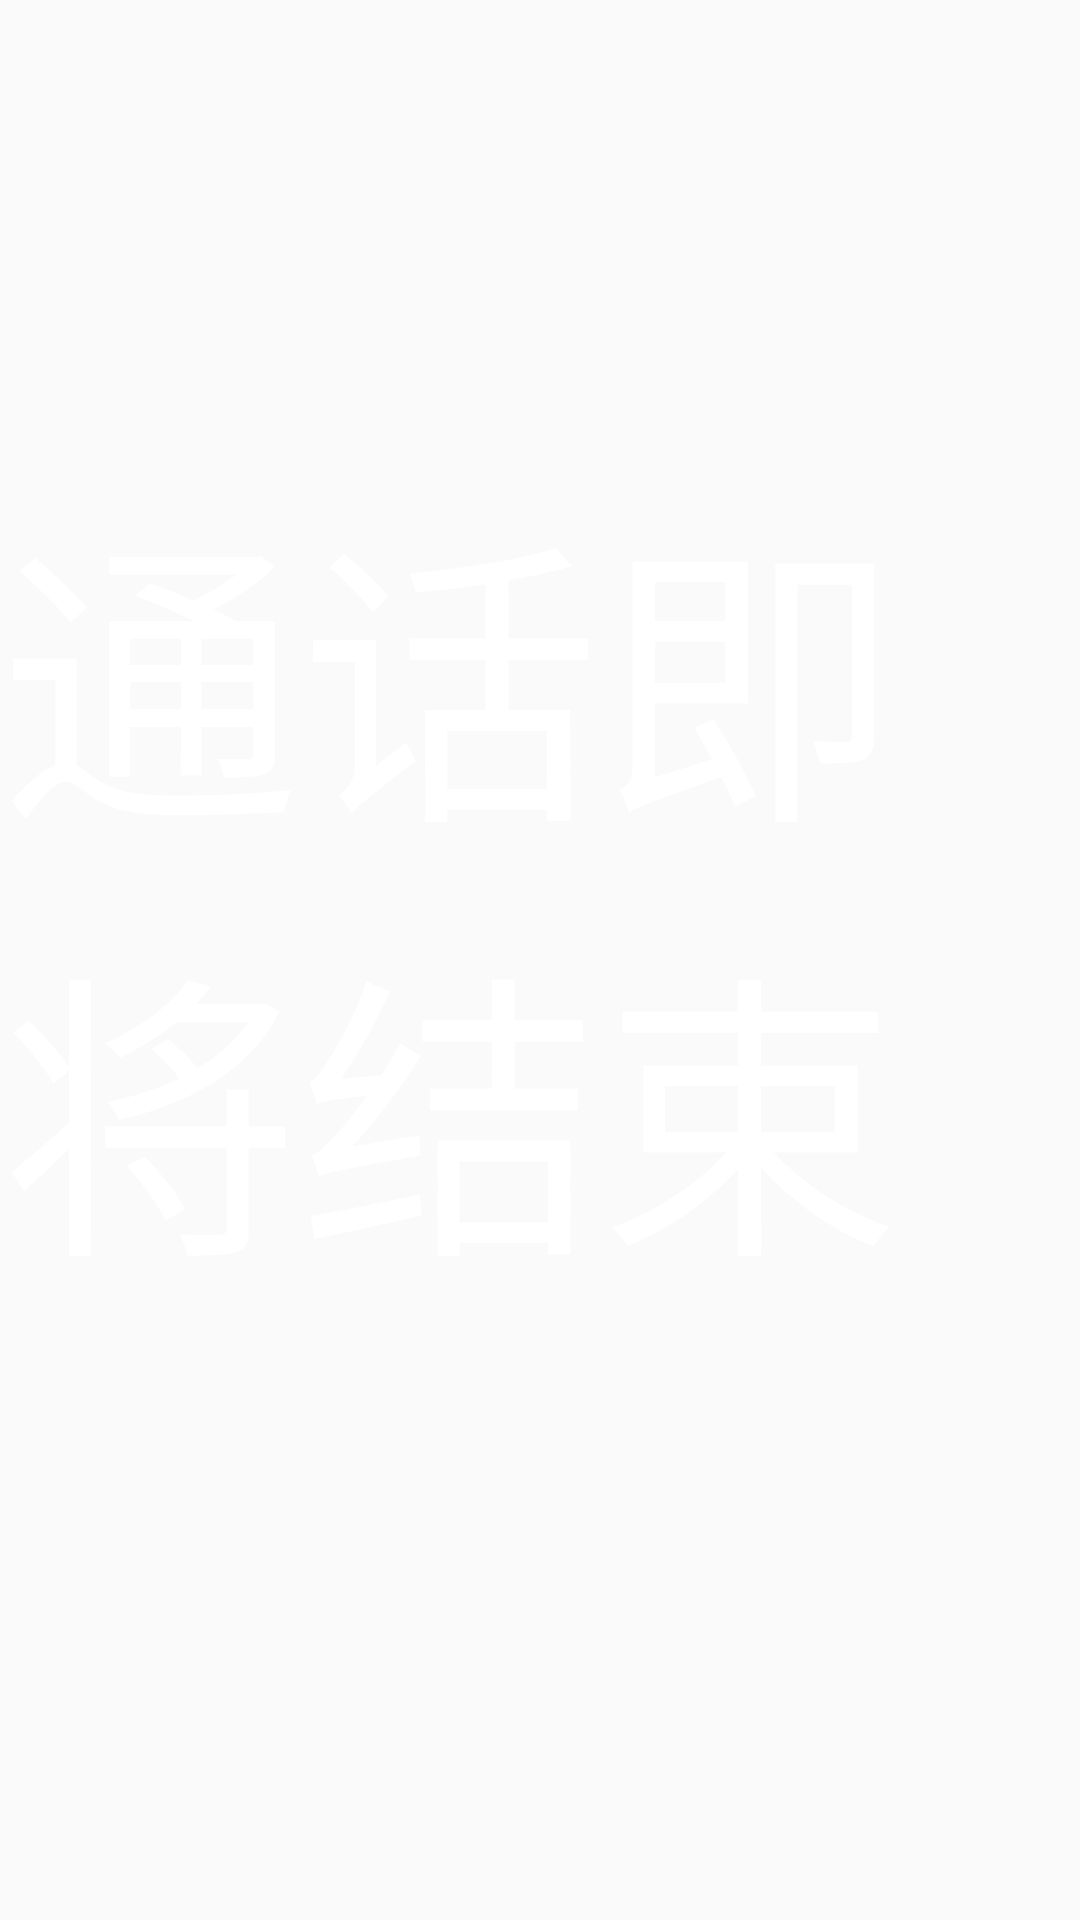

Android layout source for this screen:
<!-- AndroidManifest.xml: application theme AppTheme -->
<!-- res/layout/activity_call_over.xml -->
<?xml version="1.0" encoding="utf-8"?>
<androidx.constraintlayout.widget.ConstraintLayout xmlns:android="http://schemas.android.com/apk/res/android"
    xmlns:app="http://schemas.android.com/apk/res-auto"
    xmlns:tools="http://schemas.android.com/tools"
    android:layout_width="match_parent"
    android:layout_height="match_parent"
    android:background="@drawable/launcher_bg"
    tools:context=".CallOverActivity">
    <TextView
        android:layout_width="wrap_content"
        android:layout_height="wrap_content"
        android:text="通话即将结束"
        android:textSize="100sp"
        android:textColor="@color/white"
        app:layout_constraintLeft_toLeftOf="parent"
        app:layout_constraintRight_toRightOf="parent"
        app:layout_constraintTop_toTopOf="parent"
        android:layout_marginTop="150dp"/>

</androidx.constraintlayout.widget.ConstraintLayout>
<!-- resources referenced by this layout -->
<resources>
  <color name="white">#FFFFFF</color>
  <style name="AppTheme" parent="Theme.AppCompat.Light.NoActionBar">
          
          <item name="colorPrimary">@color/colorPrimary</item>
          <item name="colorPrimaryDark">@color/colorPrimaryDark</item>
          <item name="colorAccent">@color/colorAccent</item>
          <item name="android:windowDisablePreview">true</item>
  
  
  
      </style>
  <color name="colorPrimary">#3F51B5</color>
  <color name="colorPrimaryDark">#303F9F</color>
  <color name="colorAccent">#FF4081</color>
</resources>
